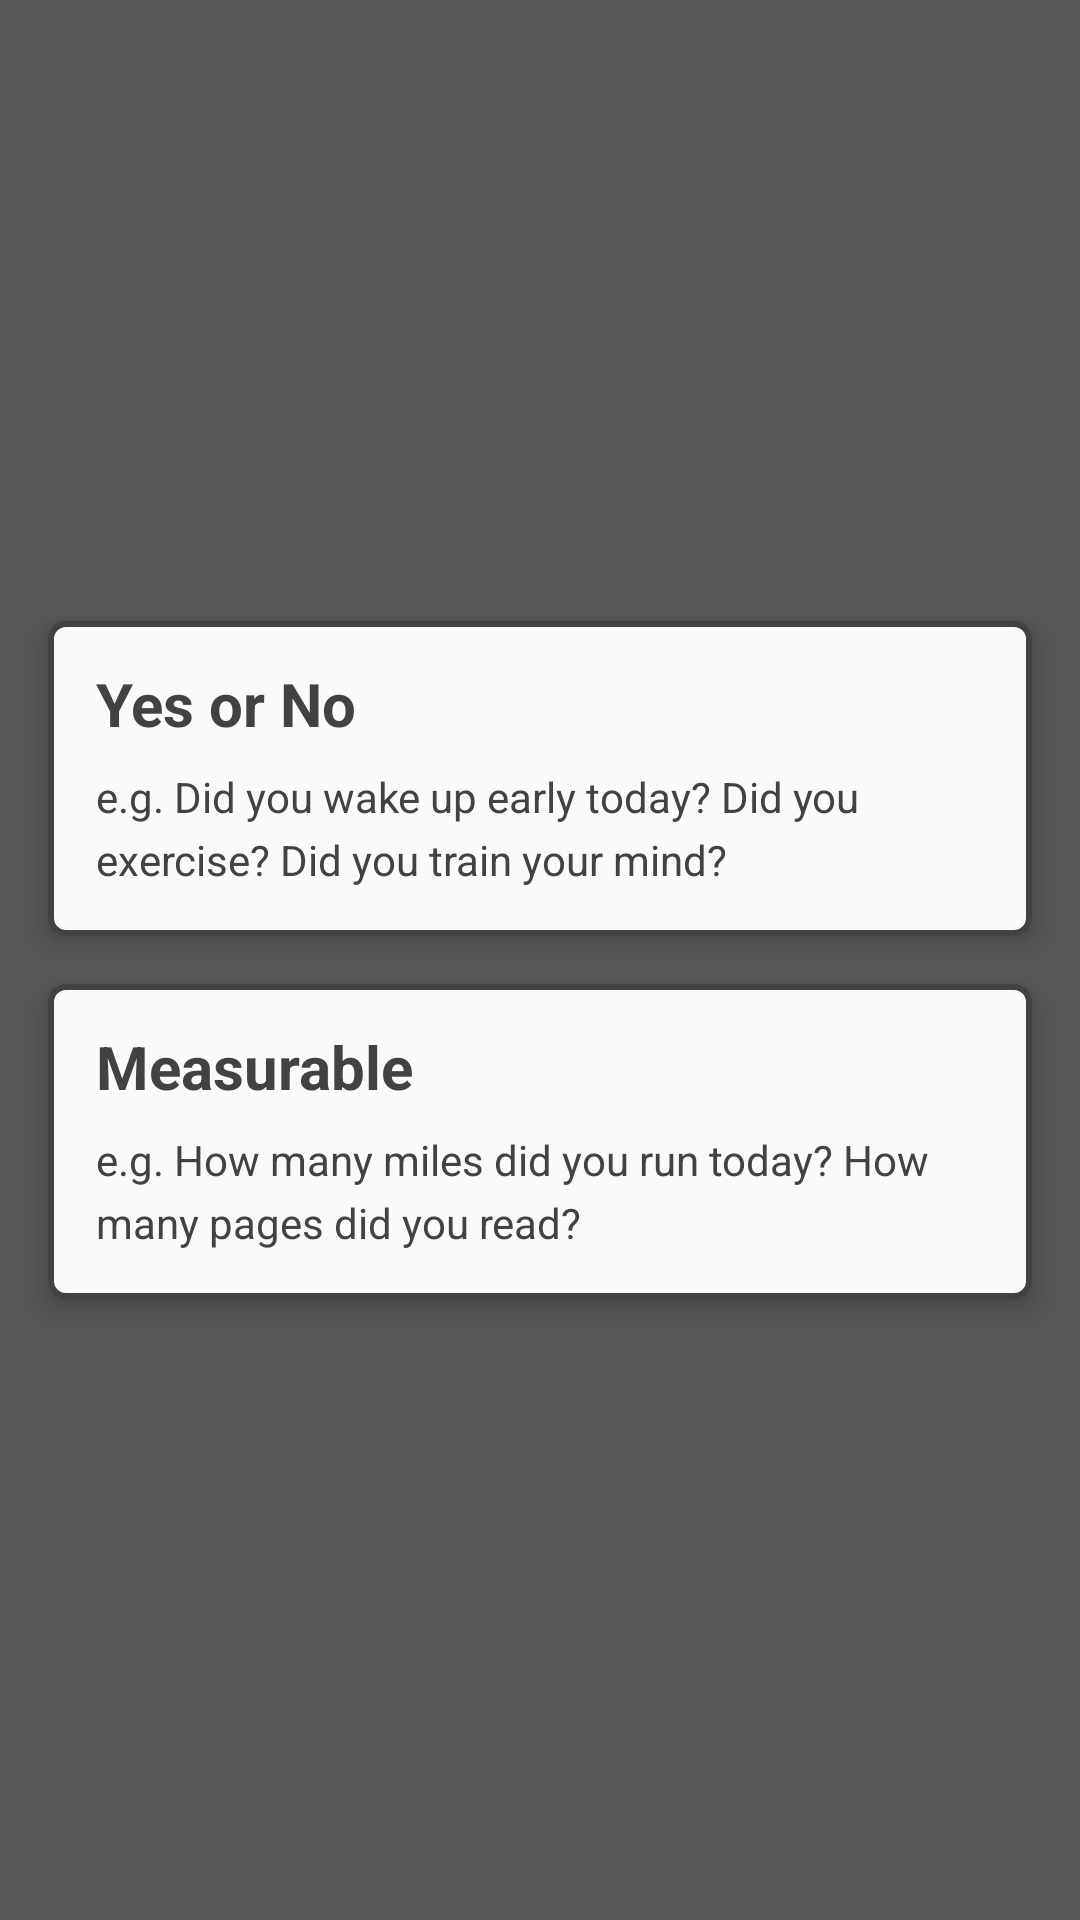

Here is an Android app screen rendered from its layout file. Give the layout XML and the strings, colors and styles it references.
<!-- AndroidManifest.xml: application theme AppBaseTheme -->
<!-- res/layout/select_habit_type.xml -->
<?xml version="1.0" encoding="utf-8"?>
<LinearLayout
    xmlns:android="http://schemas.android.com/apk/res/android"
    android:layout_width="match_parent"
    android:layout_height="match_parent"
    android:orientation="vertical"
    android:gravity="center"
    android:background="#a0000000"
    android:clickable="true"
    android:id="@+id/background"
    >

    <LinearLayout
        android:layout_width="match_parent"
        android:layout_height="wrap_content"
        android:id="@+id/buttonYesNo"
        style="@style/SelectHabitTypeButton">

        <TextView
            android:layout_width="wrap_content"
            android:layout_height="wrap_content"
            style="@style/SelectHabitTypeButtonTitle"
            android:text="@string/yes_or_no" />

        <TextView
            android:layout_width="wrap_content"
            android:layout_height="wrap_content"
            style="@style/SelectHabitTypeButtonBody"
            android:text="@string/yes_or_no_example" />
    </LinearLayout>

    <LinearLayout
        android:layout_width="match_parent"
        android:layout_height="wrap_content"
        android:id="@+id/buttonMeasurable"
        style="@style/SelectHabitTypeButton">

        <TextView
            android:layout_width="wrap_content"
            android:layout_height="wrap_content"
            style="@style/SelectHabitTypeButtonTitle"
            android:text="@string/measurable" />

        <TextView
            android:layout_width="wrap_content"
            android:layout_height="wrap_content"
            style="@style/SelectHabitTypeButtonBody"
            android:text="@string/measurable_example" />
    </LinearLayout>




















</LinearLayout>
<!-- resources referenced by this layout -->
<resources>
  <string name="measurable">Measurable</string>
  <string name="measurable_example">e.g. How many miles did you run today? How many pages did you read?</string>
  <string name="yes_or_no">Yes or No</string>
  <string name="yes_or_no_example">e.g. Did you wake up early today? Did you exercise? Did you train your mind?</string>
  <style name="SelectHabitTypeButton">
          <item name="android:orientation">vertical</item>
          <item name="android:paddingTop">14dp</item>
          <item name="android:paddingBottom">16dp</item>
          <item name="android:paddingLeft">16dp</item>
          <item name="android:paddingRight">16dp</item>
          <item name="android:layout_marginLeft">16dp</item>
          <item name="android:layout_marginRight">16dp</item>
          <item name="android:layout_marginBottom">8dp</item>
          <item name="android:layout_marginTop">8dp</item>
          <item name="android:elevation">6dp</item>
          <item name="android:background">@drawable/round_ripple</item>
          <item name="android:clickable">true</item>
          <item name="android:selectable">true</item>
      </style>
  <style name="SelectHabitTypeButtonBody">
          <item name="android:textSize">@dimen/smallTextSize</item>
          <item name="android:lineSpacingMultiplier">1.25</item>
      </style>
  <style name="SelectHabitTypeButtonTitle">
          <item name="android:textSize">20sp</item>
          <item name="android:textStyle">bold</item>
          <item name="android:layout_marginBottom">8dp</item>
      </style>
  <!-- drawable round_ripple (drawable) -->
  <?xml version="1.0" encoding="utf-8"?>
  <ripple
      xmlns:android="http://schemas.android.com/apk/res/android"
      android:color="?colorAccent">
      <item android:gravity="center">
          <shape android:shape="rectangle">
              <stroke android:width="2dp" android:color="?android:textColor"/>
              <solid android:color="?cardBgColor"/>
              <corners android:radius="5dp" />
          </shape>
      </item>
  </ripple>
  <dimen name="smallTextSize">14sp</dimen>
  <color name="blue_800">#1565C0</color>
  <color name="grey_700">#616161</color>
  <color name="grey_800">#424242</color>
  <color name="grey_50">#FAFAFA</color>
  <color name="grey_200">#EEEEEE</color>
  <color name="grey_100">#F5F5F5</color>
  <color name="white">#ffffff</color>
  <color name="grey_300">#E0E0E0</color>
  <color name="grey_350">#D8D8D8</color>
  <color name="grey_500">#9E9E9E</color>
  <style name="ScrollableRecyclerViewStyle" parent="android:Widget">
          <item name="android:scrollbars">vertical</item>
      </style>
  <!-- drawable selected_box (drawable) -->
  <?xml version="1.0" encoding="utf-8"?>
  <shape xmlns:android="http://schemas.android.com/apk/res/android" android:shape="rectangle" >
      <solid android:color="?highlightedBackgroundColor" />
      <stroke android:width="2dip" android:color="@color/grey_500"/>
  </shape>
  <color name="color_background">@color/grey_200</color>
  <style name="DialogButtonStyle.Light" parent="Widget.MaterialComponents.Button.TextButton.Dialog">
          <item name="android:textColor">@color/grey_800</item> 
      </style>
</resources>
